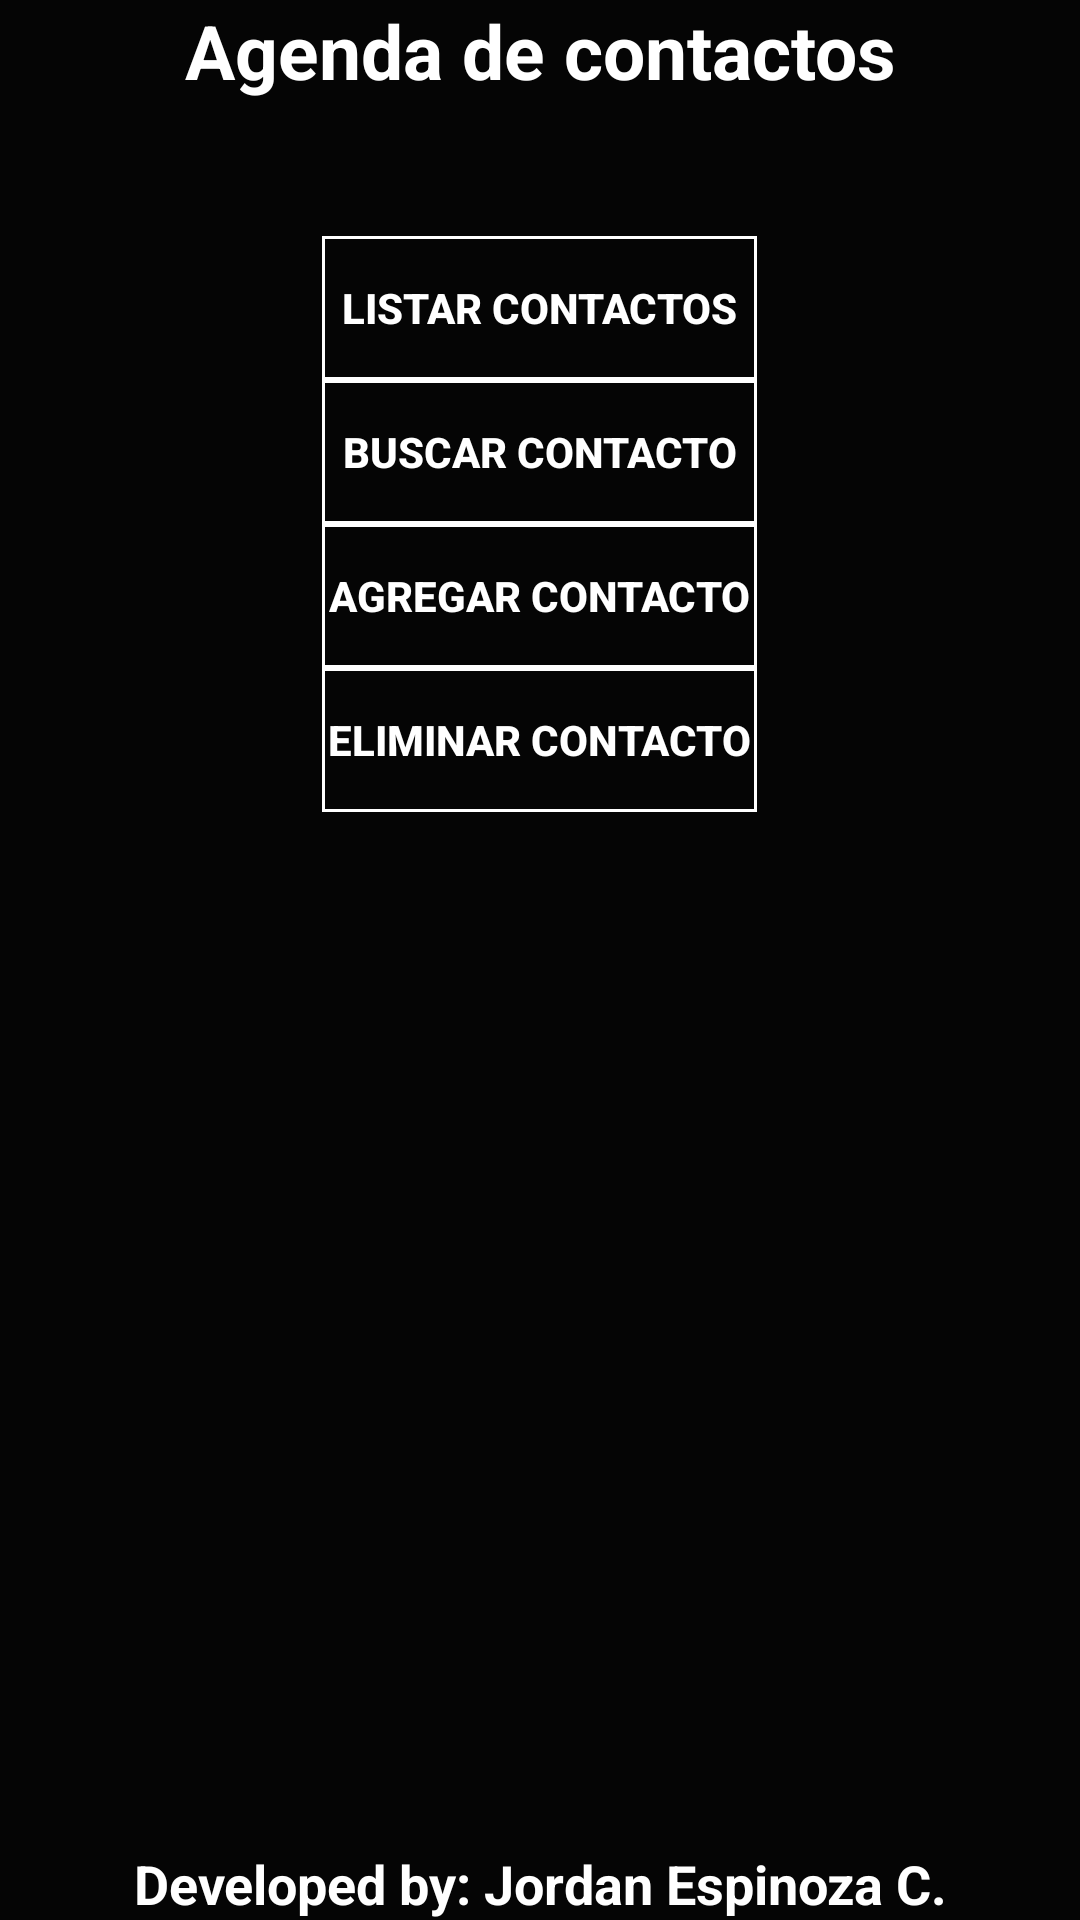

The Android layout XML behind this screen, and the referenced resources:
<!-- AndroidManifest.xml: application theme AppTheme -->
<!-- res/layout/activity_main.xml -->
<RelativeLayout xmlns:android="http://schemas.android.com/apk/res/android"
    xmlns:tools="http://schemas.android.com/tools" android:layout_width="match_parent"
    android:layout_height="match_parent" android:paddingLeft="@dimen/activity_horizontal_margin"
    android:paddingRight="@dimen/activity_horizontal_margin"
    android:paddingTop="@dimen/activity_vertical_margin"
    android:paddingBottom="@dimen/activity_vertical_margin" tools:context=".MainActivity"
    android:background="#ff050505" >

    <Button
        android:layout_width="wrap_content"
        android:layout_height="wrap_content"
        android:text="@string/listarContactos"
        android:id="@+id/btnListar"
        android:paddingLeft="2dp"
        android:paddingRight="2dp"
        android:layout_marginTop="45dp"
        android:background="@drawable/border"
        android:textColor="#ffffffff"
        android:textStyle="bold"
        android:layout_below="@+id/textView"
        android:layout_alignRight="@+id/btnBuscar"
        android:layout_alignEnd="@+id/btnBuscar"
        android:layout_alignLeft="@+id/btnBuscar"
        android:layout_alignStart="@+id/btnBuscar" />

    <Button
        android:layout_width="wrap_content"
        android:layout_height="wrap_content"
        android:background="@drawable/border"
        android:textColor="#ffffffff"
        android:paddingLeft="2dp"
        android:textStyle="bold"
        android:paddingRight="2dp"
        android:text="@string/buscarContacto"
        android:id="@+id/btnBuscar"
        android:layout_below="@id/btnListar"
        android:layout_alignRight="@+id/btnAgregar"
        android:layout_alignEnd="@+id/btnAgregar"
        android:layout_alignLeft="@+id/btnAgregar"
        android:layout_alignStart="@+id/btnAgregar" />

    <Button
        android:layout_width="wrap_content"
        android:layout_height="wrap_content"
        android:text="@string/agregarContacto"
        android:background="@drawable/border"
        android:paddingLeft="2dp"
        android:textStyle="bold"
        android:paddingRight="2dp"
        android:textColor="#ffffffff"
        android:id="@+id/btnAgregar"
        android:layout_below="@+id/btnBuscar"
        android:layout_alignLeft="@+id/btnEliminar"
        android:layout_alignStart="@+id/btnEliminar"
        android:layout_alignRight="@+id/btnEliminar"
        android:layout_alignEnd="@+id/btnEliminar" />

    <Button
        android:layout_width="wrap_content"
        android:layout_height="wrap_content"
        android:text="@string/eliminarContacto"
        android:background="@drawable/border"
        android:textStyle="bold"
        android:paddingLeft="2dp"
        android:paddingRight="2dp"
        android:textColor="#ffffffff"
        android:id="@+id/btnEliminar"
        android:layout_below="@+id/btnAgregar"
        android:layout_centerHorizontal="true" />

    <TextView
        android:layout_width="wrap_content"
        android:layout_height="wrap_content"
        android:textAppearance="?android:attr/textAppearanceLarge"
        android:text="@string/app_name"
        android:textSize="25sp"
        android:textStyle="bold"
        android:gravity="center"
        android:id="@+id/textView"
        android:textColor="#ffffffff"

        android:layout_alignParentTop="true"
        android:layout_alignParentRight="true"
        android:layout_alignParentEnd="true"
        android:layout_alignParentLeft="true"
        android:layout_alignParentStart="true"
        />

    <TextView
        android:layout_width="wrap_content"
        android:layout_height="wrap_content"
        android:textStyle="bold"
        android:textSize="18sp"
        android:text="@string/firma"
        android:textColor="#ffffff"
        android:gravity="center"
        android:id="@+id/textView2"
        android:layout_alignParentBottom="true"
        android:layout_centerHorizontal="true"
        android:layout_marginTop="64dp" />
</RelativeLayout>
<!-- resources referenced by this layout -->
<resources>
  <!-- drawable border (drawable) -->
  <?xml version="1.0" encoding="utf-8"?>
  <shape
      xmlns:android="http://schemas.android.com/apk/res/android" >
  
      <stroke android:width="1dip" android:color="#ffffffff"/>
  
  </shape>
  <string name="agregarContacto">Agregar contacto</string>
  <string name="app_name">Agenda de contactos</string>
  <string name="buscarContacto">Buscar contacto</string>
  <string name="eliminarContacto">Eliminar contacto</string>
  <string name="firma">Developed by: Jordan Espinoza C.</string>
  <string name="listarContactos">Listar contactos</string>
  <style name="AppTheme" parent="Theme.AppCompat.Light">    
          
      </style>
</resources>
